Labelled photos from "Dataset", an image-classification folder in navya28-S2005/DragonFruit. The possible labels are: ripe dragon fruit, unripe dragon fruit.

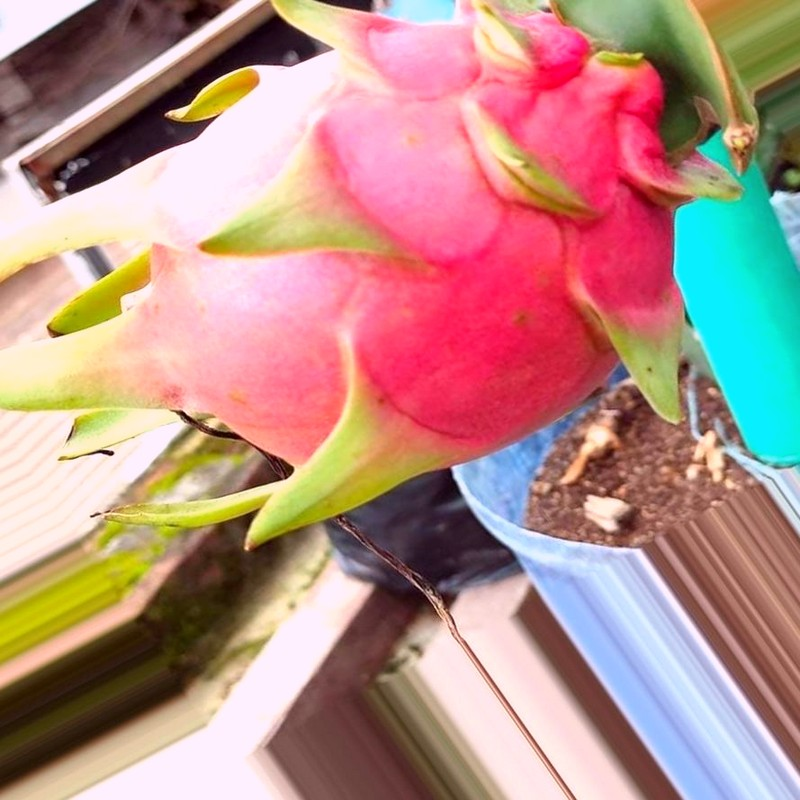
Label: ripe dragon fruit

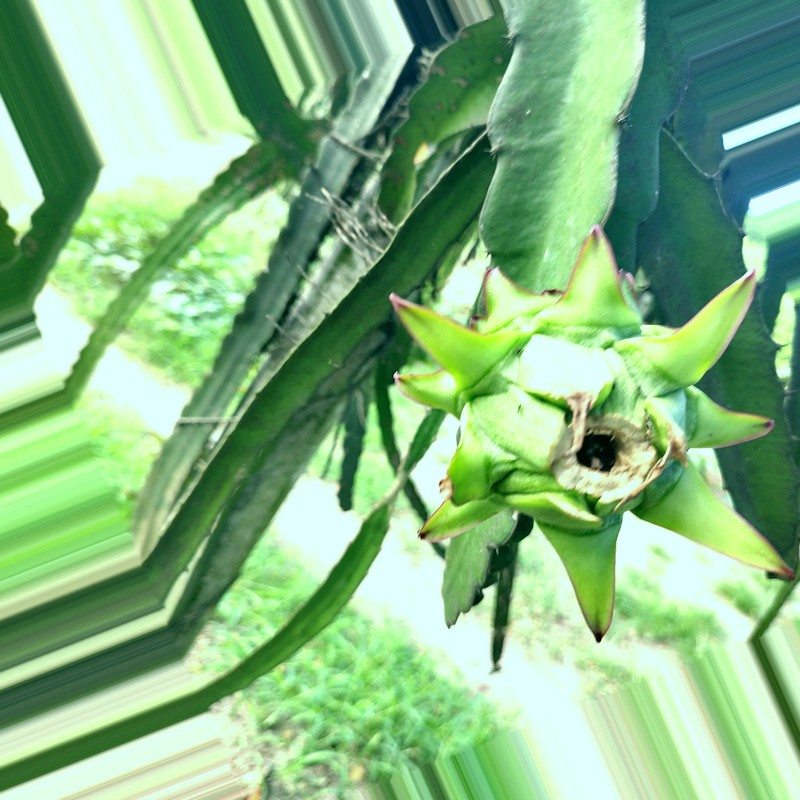
Label: unripe dragon fruit

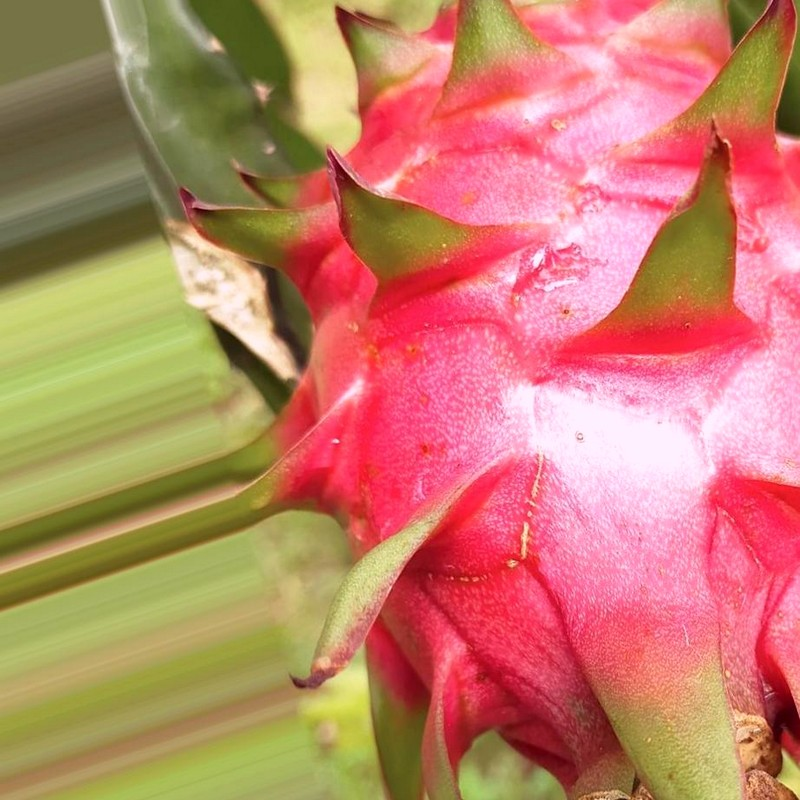
Label: ripe dragon fruit

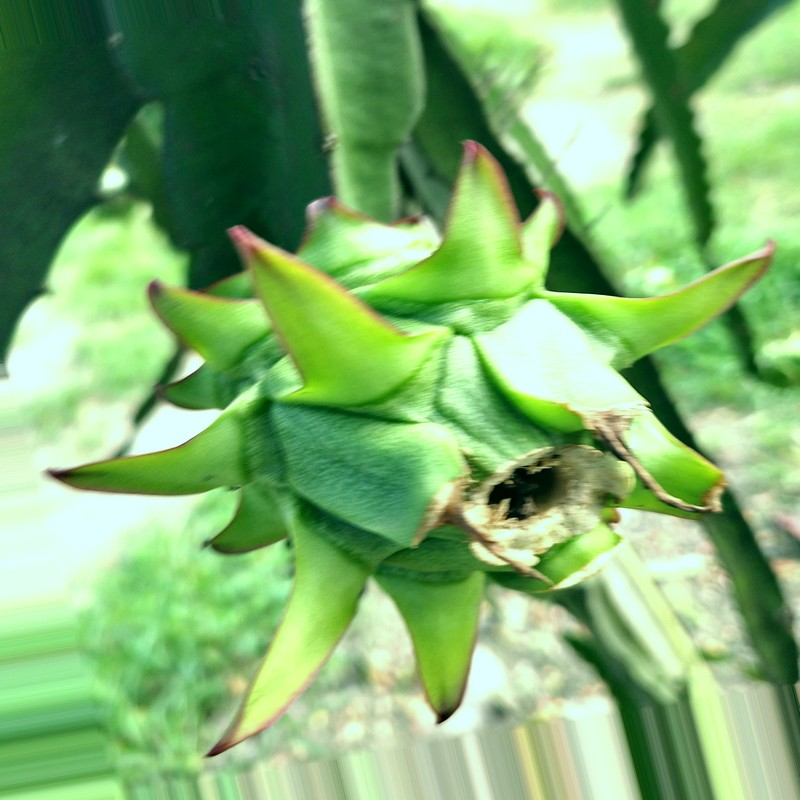
Label: unripe dragon fruit

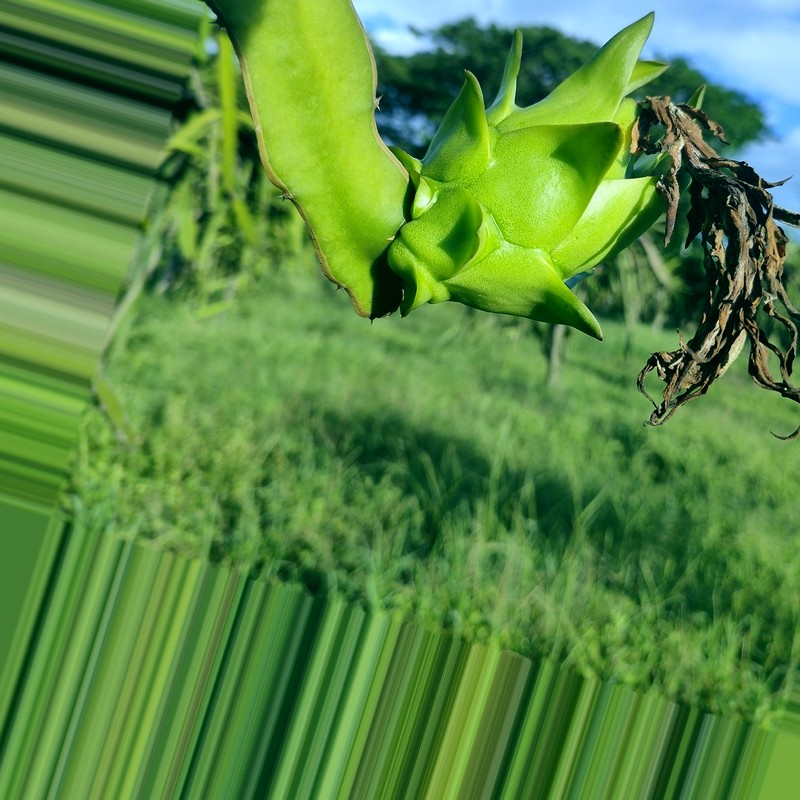
Label: unripe dragon fruit

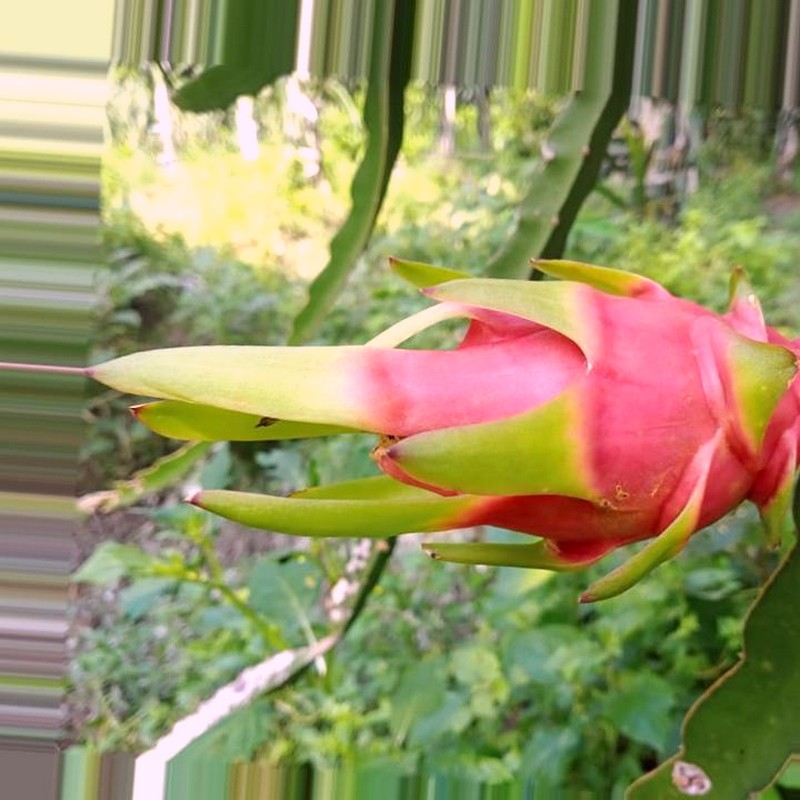
Label: ripe dragon fruit
